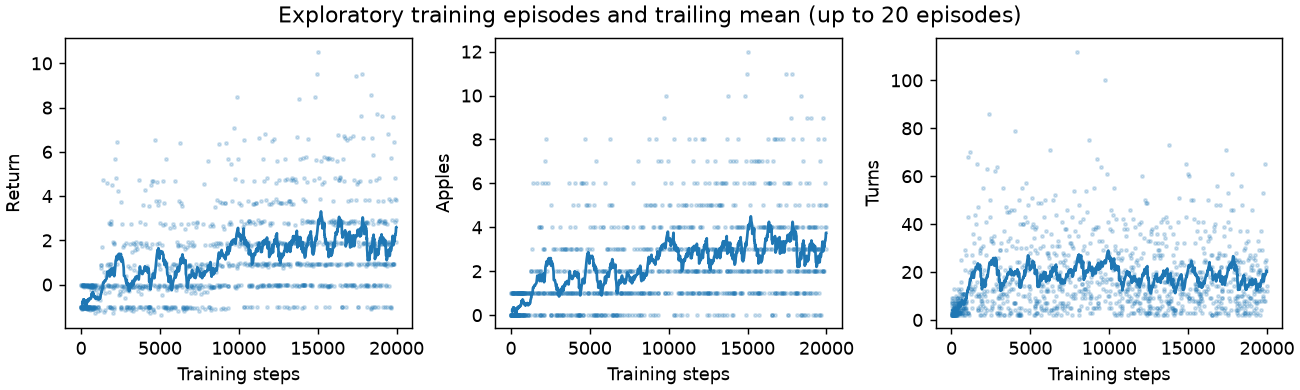

The file beside this chart, header and first rows:
training_step, episode_return, apples, turns
3, -1.02, 0, 3
5, -1.01, 0, 2
9, -1.03, 0, 4
12, -0.01, 1, 3
19, -1.06, 0, 7
21, -1.01, 0, 2
24, -0.01, 1, 3
26, -1.01, 0, 2
28, -1.01, 0, 2
36, -1.07, 0, 8
39, -1.02, 0, 3
45, -0.04, 1, 6
52, -1.06, 0, 7
54, -1.01, 0, 2
56, -1.01, 0, 2
65, -1.08, 0, 9
67, -1.01, 0, 2
70, -0.01, 1, 3
72, -1.01, 0, 2
81, -1.08, 0, 9
84, -1.02, 0, 3
89, -1.04, 0, 5
91, -1.01, 0, 2
93, -1.01, 0, 2
95, -1.01, 0, 2
97, -1.01, 0, 2
100, -0.01, 1, 3
102, -1.01, 0, 2
109, -0.05, 1, 7
112, -0.01, 1, 3
114, -1.01, 0, 2
116, -1.01, 0, 2
118, -1.01, 0, 2
121, -0.01, 1, 3
123, -1.01, 0, 2
126, -0.01, 1, 3
130, -1.03, 0, 4
136, -1.05, 0, 6
140, -0.02, 1, 4
145, -0.03, 1, 5
147, -1.01, 0, 2
153, -1.05, 0, 6
156, -1.02, 0, 3
161, -1.04, 0, 5
163, -1.01, 0, 2
165, -1.01, 0, 2
167, -1.01, 0, 2
180, -0.11, 1, 13
185, -1.04, 0, 5
192, -0.05, 1, 7
195, -1.02, 0, 3
197, -1.01, 0, 2
199, -1.01, 0, 2
204, -1.04, 0, 5
210, -1.05, 0, 6
214, -0.02, 1, 4
218, -0.02, 1, 4
221, -1.02, 0, 3
224, -1.02, 0, 3
232, -0.06, 1, 8
... 1,136 more rows
